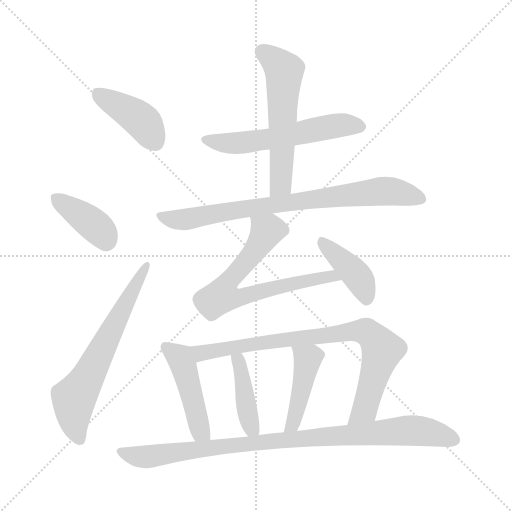
t = 0.00 s
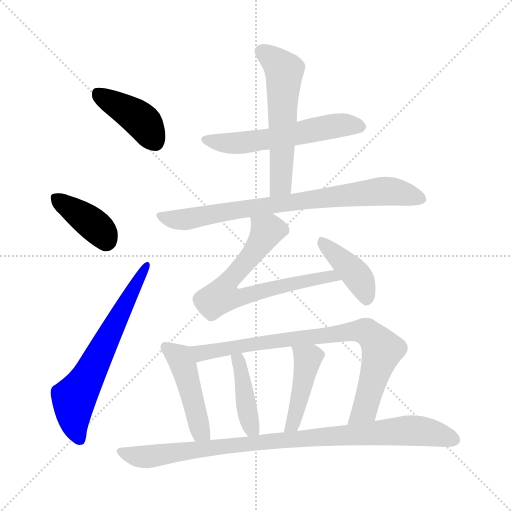
t = 1.87 s
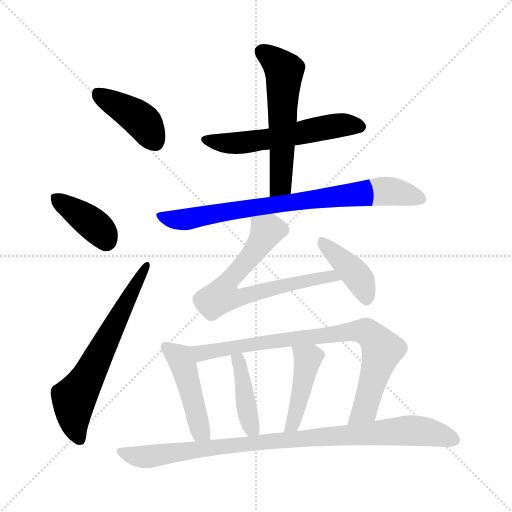
t = 3.75 s
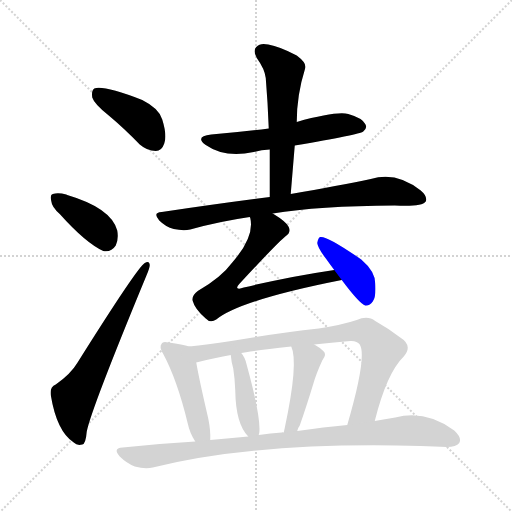
t = 5.62 s
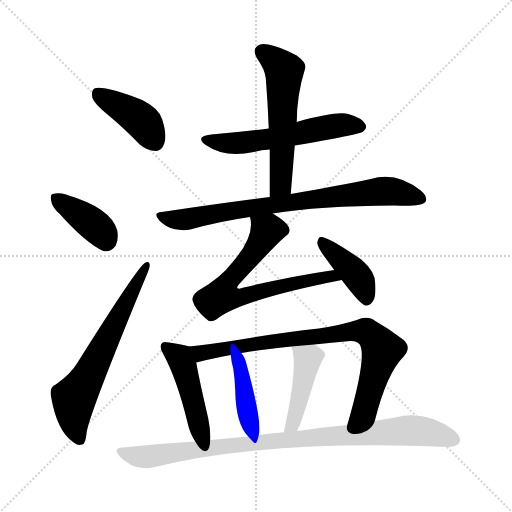
t = 7.49 s
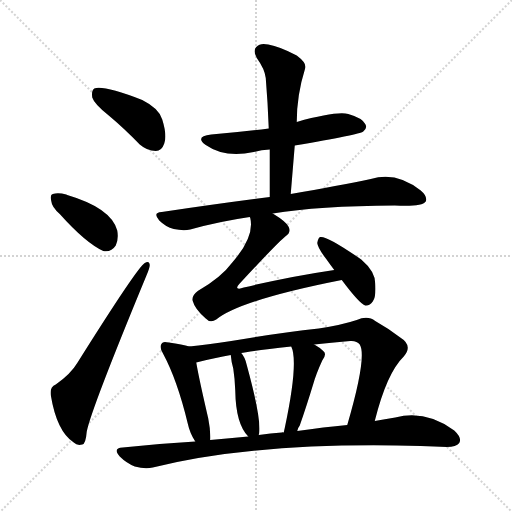
t = 9.36 s

The animated SVG that drew these frames (rendered in a browser with its animation timeline set to each time). Animation: 13 CSS @keyframes rules; one cycle of 9.36 s.

<svg version="1.1" viewBox="0 0 1024 1024" xmlns="http://www.w3.org/2000/svg">
  <g stroke="lightgray" stroke-dasharray="1,1" stroke-width="1" transform="scale(4, 4)">
    <line x1="0" y1="0" x2="256" y2="256"></line>
    <line x1="256" y1="0" x2="0" y2="256"></line>
    <line x1="128" y1="0" x2="128" y2="256"></line>
    <line x1="0" y1="128" x2="256" y2="128"></line>
  </g>
<g transform="scale(1, -1) translate(0, -900)">
   <style type="text/css">
    @keyframes keyframes0 {
      from {
       stroke: blue;
       stroke-dashoffset: 413;
       stroke-width: 128;
       }
       57% {
       animation-timing-function: step-end;
       stroke: blue;
       stroke-dashoffset: 0;
       stroke-width: 128;
       }
       to {
       stroke: black;
       stroke-width: 1024;
       }
       }
       #make-me-a-hanzi-animation-0 {
         animation: keyframes0 0.586100s both;
         animation-delay: 0.000000s;
         animation-timing-function: linear;
       }
    @keyframes keyframes1 {
      from {
       stroke: blue;
       stroke-dashoffset: 387;
       stroke-width: 128;
       }
       56% {
       animation-timing-function: step-end;
       stroke: blue;
       stroke-dashoffset: 0;
       stroke-width: 128;
       }
       to {
       stroke: black;
       stroke-width: 1024;
       }
       }
       #make-me-a-hanzi-animation-1 {
         animation: keyframes1 0.564941s both;
         animation-delay: 0.586100s;
         animation-timing-function: linear;
       }
    @keyframes keyframes2 {
      from {
       stroke: blue;
       stroke-dashoffset: 642;
       stroke-width: 128;
       }
       68% {
       animation-timing-function: step-end;
       stroke: blue;
       stroke-dashoffset: 0;
       stroke-width: 128;
       }
       to {
       stroke: black;
       stroke-width: 1024;
       }
       }
       #make-me-a-hanzi-animation-2 {
         animation: keyframes2 0.772461s both;
         animation-delay: 1.151042s;
         animation-timing-function: linear;
       }
    @keyframes keyframes3 {
      from {
       stroke: blue;
       stroke-dashoffset: 565;
       stroke-width: 128;
       }
       65% {
       animation-timing-function: step-end;
       stroke: blue;
       stroke-dashoffset: 0;
       stroke-width: 128;
       }
       to {
       stroke: black;
       stroke-width: 1024;
       }
       }
       #make-me-a-hanzi-animation-3 {
         animation: keyframes3 0.709798s both;
         animation-delay: 1.923503s;
         animation-timing-function: linear;
       }
    @keyframes keyframes4 {
      from {
       stroke: blue;
       stroke-dashoffset: 563;
       stroke-width: 128;
       }
       65% {
       animation-timing-function: step-end;
       stroke: blue;
       stroke-dashoffset: 0;
       stroke-width: 128;
       }
       to {
       stroke: black;
       stroke-width: 1024;
       }
       }
       #make-me-a-hanzi-animation-4 {
         animation: keyframes4 0.708171s both;
         animation-delay: 2.633301s;
         animation-timing-function: linear;
       }
    @keyframes keyframes5 {
      from {
       stroke: blue;
       stroke-dashoffset: 785;
       stroke-width: 128;
       }
       72% {
       animation-timing-function: step-end;
       stroke: blue;
       stroke-dashoffset: 0;
       stroke-width: 128;
       }
       to {
       stroke: black;
       stroke-width: 1024;
       }
       }
       #make-me-a-hanzi-animation-5 {
         animation: keyframes5 0.888835s both;
         animation-delay: 3.341471s;
         animation-timing-function: linear;
       }
    @keyframes keyframes6 {
      from {
       stroke: blue;
       stroke-dashoffset: 686;
       stroke-width: 128;
       }
       69% {
       animation-timing-function: step-end;
       stroke: blue;
       stroke-dashoffset: 0;
       stroke-width: 128;
       }
       to {
       stroke: black;
       stroke-width: 1024;
       }
       }
       #make-me-a-hanzi-animation-6 {
         animation: keyframes6 0.808268s both;
         animation-delay: 4.230306s;
         animation-timing-function: linear;
       }
    @keyframes keyframes7 {
      from {
       stroke: blue;
       stroke-dashoffset: 407;
       stroke-width: 128;
       }
       57% {
       animation-timing-function: step-end;
       stroke: blue;
       stroke-dashoffset: 0;
       stroke-width: 128;
       }
       to {
       stroke: black;
       stroke-width: 1024;
       }
       }
       #make-me-a-hanzi-animation-7 {
         animation: keyframes7 0.581217s both;
         animation-delay: 5.038574s;
         animation-timing-function: linear;
       }
    @keyframes keyframes8 {
      from {
       stroke: blue;
       stroke-dashoffset: 460;
       stroke-width: 128;
       }
       60% {
       animation-timing-function: step-end;
       stroke: blue;
       stroke-dashoffset: 0;
       stroke-width: 128;
       }
       to {
       stroke: black;
       stroke-width: 1024;
       }
       }
       #make-me-a-hanzi-animation-8 {
         animation: keyframes8 0.624349s both;
         animation-delay: 5.619792s;
         animation-timing-function: linear;
       }
    @keyframes keyframes9 {
      from {
       stroke: blue;
       stroke-dashoffset: 816;
       stroke-width: 128;
       }
       73% {
       animation-timing-function: step-end;
       stroke: blue;
       stroke-dashoffset: 0;
       stroke-width: 128;
       }
       to {
       stroke: black;
       stroke-width: 1024;
       }
       }
       #make-me-a-hanzi-animation-9 {
         animation: keyframes9 0.914062s both;
         animation-delay: 6.244141s;
         animation-timing-function: linear;
       }
    @keyframes keyframes10 {
      from {
       stroke: blue;
       stroke-dashoffset: 416;
       stroke-width: 128;
       }
       58% {
       animation-timing-function: step-end;
       stroke: blue;
       stroke-dashoffset: 0;
       stroke-width: 128;
       }
       to {
       stroke: black;
       stroke-width: 1024;
       }
       }
       #make-me-a-hanzi-animation-10 {
         animation: keyframes10 0.588542s both;
         animation-delay: 7.158203s;
         animation-timing-function: linear;
       }
    @keyframes keyframes11 {
      from {
       stroke: blue;
       stroke-dashoffset: 442;
       stroke-width: 128;
       }
       59% {
       animation-timing-function: step-end;
       stroke: blue;
       stroke-dashoffset: 0;
       stroke-width: 128;
       }
       to {
       stroke: black;
       stroke-width: 1024;
       }
       }
       #make-me-a-hanzi-animation-11 {
         animation: keyframes11 0.609701s both;
         animation-delay: 7.746745s;
         animation-timing-function: linear;
       }
    @keyframes keyframes12 {
      from {
       stroke: blue;
       stroke-dashoffset: 928;
       stroke-width: 128;
       }
       75% {
       animation-timing-function: step-end;
       stroke: blue;
       stroke-dashoffset: 0;
       stroke-width: 128;
       }
       to {
       stroke: black;
       stroke-width: 1024;
       }
       }
       #make-me-a-hanzi-animation-12 {
         animation: keyframes12 1.005208s both;
         animation-delay: 8.356445s;
         animation-timing-function: linear;
       }
</style>
<path d="M 217.5 669.0 Q 247.5 644.0 279.5 611.0 Q 294.5 598.0 311.5 598.0 Q 323.5 598.0 328.5 613.0 Q 334.5 629.0 324.5 661.0 Q 318.5 683.0 284.5 700.0 Q 206.5 730.0 188.5 723.0 Q 182.5 719.0 184.5 705.0 Q 188.5 692.0 217.5 669.0 Z" fill="lightgray"></path> 
<path d="M 119.5 472.0 Q 171.5 414.0 206.5 398.0 Q 222.5 395.0 231.5 409.0 Q 237.5 422.0 234.5 439.0 Q 222.5 484.0 134.5 510.0 Q 133.5 511.0 132.5 511.0 Q 116.5 515.0 105.5 512.0 Q 99.5 511.0 102.5 498.0 Q 103.5 486.0 119.5 472.0 Z" fill="lightgray"></path> 
<path d="M 111.5 131.0 Q 99.5 127.0 101.5 110.0 Q 113.5 37.0 147.5 15.0 Q 154.5 8.0 164.5 11.0 Q 171.5 12.0 173.5 37.0 Q 182.5 82.0 292.5 348.0 Q 299.5 364.0 299.5 370.0 Q 298.5 380.0 289.5 374.0 Q 274.5 365.0 154.5 174.0 Q 141.5 152.0 111.5 131.0 Z" fill="lightgray"></path> 
<path d="M 589.5 609.0 Q 718.5 631.0 726.5 637.0 Q 735.5 644.0 730.5 652.0 Q 724.5 664.0 696.5 672.0 Q 672.5 678.0 593.5 656.0 L 537.5 643.0 Q 483.5 636.0 422.5 631.0 Q 388.5 627.0 411.5 610.0 Q 450.5 583.0 507.5 596.0 Q 522.5 600.0 539.5 601.0 L 589.5 609.0 Z" fill="lightgray"></path> 
<path d="M 581.5 512.0 Q 585.5 561.0 589.5 609.0 L 593.5 656.0 Q 593.5 710.0 610.5 764.0 Q 613.5 774.0 593.5 789.0 Q 559.5 807.0 536.5 811.0 Q 520.5 815.0 512.5 806.0 Q 505.5 799.0 513.5 784.0 Q 529.5 762.0 531.5 744.0 Q 535.5 696.0 537.5 643.0 L 539.5 601.0 Q 539.5 556.0 539.5 506.0 C 539.5 476.0 579.5 482.0 581.5 512.0 Z" fill="lightgray"></path> 
<path d="M 545.5 473.0 Q 636.5 488.0 789.5 489.0 Q 843.5 486.0 851.5 497.0 Q 855.5 507.0 841.5 519.0 Q 792.5 558.0 741.5 542.0 Q 678.5 529.0 581.5 512.0 L 539.5 506.0 Q 437.5 493.0 323.5 476.0 Q 304.5 475.0 318.5 459.0 Q 331.5 446.0 347.5 442.0 Q 366.5 438.0 380.5 441.0 Q 437.5 457.0 499.5 466.0 L 545.5 473.0 Z" fill="lightgray"></path> 
<path d="M 668.5 360.0 Q 580.5 347.0 487.5 325.0 Q 477.5 321.0 474.5 324.0 Q 473.5 327.0 478.5 332.0 Q 554.5 414.0 570.5 427.0 Q 582.5 434.0 577.5 446.0 Q 573.5 456.0 545.5 473.0 C 520.5 489.0 494.5 496.0 499.5 466.0 L 500.5 464.0 Q 509.5 427.0 464.5 375.0 Q 442.5 345.0 395.5 318.0 Q 382.5 308.0 385.5 298.0 Q 389.5 282.0 411.5 263.0 Q 420.5 253.0 432.5 261.0 Q 480.5 300.0 683.5 340.0 C 712.5 346.0 698.5 365.0 668.5 360.0 Z" fill="lightgray"></path> 
<path d="M 683.5 340.0 Q 719.5 292.0 730.5 289.0 Q 739.5 288.0 745.5 297.0 Q 752.5 307.0 750.5 333.0 Q 750.5 357.0 722.5 381.0 Q 653.5 429.0 640.5 426.0 Q 636.5 425.0 634.5 414.0 Q 635.5 404.0 652.5 382.0 Q 659.5 372.0 668.5 360.0 L 683.5 340.0 Z" fill="lightgray"></path> 
<path d="M 378.5 207.0 Q 365.5 211.0 337.5 215.0 Q 325.5 218.0 323.5 213.0 Q 317.5 206.0 326.5 192.0 Q 354.5 140.0 375.5 53.0 Q 379.5 34.0 390.5 17.0 C 405.5 -9.0 419.5 -10.0 420.5 20.0 Q 421.5 38.0 416.5 63.0 Q 397.5 145.0 392.5 175.0 C 387.5 205.0 387.5 205.0 378.5 207.0 Z" fill="lightgray"></path> 
<path d="M 749.5 58.0 Q 773.5 154.0 807.5 187.0 Q 826.5 209.0 800.5 225.0 Q 775.5 244.0 750.5 258.0 Q 735.5 270.0 713.5 260.0 Q 683.5 250.0 637.5 243.0 Q 555.5 234.0 462.5 218.0 Q 413.5 211.0 378.5 207.0 C 348.5 203.0 363.5 168.0 392.5 175.0 Q 431.5 185.0 461.5 190.0 L 482.5 194.0 Q 491.5 197.0 582.5 207.0 L 628.5 211.0 Q 661.5 215.0 700.5 218.0 Q 713.5 219.0 719.5 211.0 Q 734.5 187.0 694.5 50.0 C 686.5 21.0 741.5 29.0 749.5 58.0 Z" fill="lightgray"></path> 
<path d="M 517.5 30.0 Q 517.5 31.0 518.5 34.0 Q 522.5 64.0 493.5 170.0 Q 490.5 185.0 482.5 194.0 C 464.5 218.0 458.5 220.0 461.5 190.0 Q 462.5 177.0 466.5 163.0 Q 469.5 144.0 470.5 119.0 Q 471.5 52.0 496.5 27.0 C 512.5 9.0 512.5 9.0 517.5 30.0 Z" fill="lightgray"></path> 
<path d="M 594.5 38.0 Q 595.5 44.0 599.5 49.0 Q 612.5 86.0 626.5 132.0 Q 632.5 153.0 644.5 179.0 Q 654.5 192.0 646.5 198.0 Q 639.5 205.0 628.5 211.0 C 602.5 226.0 572.5 235.0 582.5 207.0 Q 597.5 176.0 569.5 44.0 Q 568.5 40.0 567.5 35.0 C 561.5 6.0 585.5 9.0 594.5 38.0 Z" fill="lightgray"></path> 
<path d="M 390.5 17.0 Q 320.5 13.0 245.5 5.0 Q 224.5 4.0 239.5 -13.0 Q 252.5 -26.0 269.5 -33.0 Q 290.5 -39.0 305.5 -35.0 Q 512.5 17.0 841.5 8.0 Q 869.5 7.0 893.5 6.0 Q 912.5 6.0 918.5 14.0 Q 924.5 24.0 908.5 39.0 Q 851.5 81.0 790.5 65.0 Q 769.5 62.0 749.5 58.0 L 694.5 50.0 Q 648.5 46.0 594.5 38.0 L 567.5 35.0 Q 564.5 36.0 563.5 35.0 Q 541.5 34.0 517.5 30.0 L 496.5 27.0 Q 459.5 24.0 420.5 20.0 L 390.5 17.0 Z" fill="lightgray"></path> 
      <clipPath id="make-me-a-hanzi-clip-0">
      <path d="M 217.5 669.0 Q 247.5 644.0 279.5 611.0 Q 294.5 598.0 311.5 598.0 Q 323.5 598.0 328.5 613.0 Q 334.5 629.0 324.5 661.0 Q 318.5 683.0 284.5 700.0 Q 206.5 730.0 188.5 723.0 Q 182.5 719.0 184.5 705.0 Q 188.5 692.0 217.5 669.0 Z" fill="lightgray"></path>
      </clipPath>
      <path clip-path="url(#make-me-a-hanzi-clip-0)" d="M 193.5 716.0 L 283.5 659.0 L 310.5 616.0 " fill="none" id="make-me-a-hanzi-animation-0" stroke-dasharray="285 570" stroke-linecap="round"></path>

      <clipPath id="make-me-a-hanzi-clip-1">
      <path d="M 119.5 472.0 Q 171.5 414.0 206.5 398.0 Q 222.5 395.0 231.5 409.0 Q 237.5 422.0 234.5 439.0 Q 222.5 484.0 134.5 510.0 Q 133.5 511.0 132.5 511.0 Q 116.5 515.0 105.5 512.0 Q 99.5 511.0 102.5 498.0 Q 103.5 486.0 119.5 472.0 Z" fill="lightgray"></path>
      </clipPath>
      <path clip-path="url(#make-me-a-hanzi-clip-1)" d="M 112.5 503.0 L 188.5 450.0 L 211.5 419.0 " fill="none" id="make-me-a-hanzi-animation-1" stroke-dasharray="259 518" stroke-linecap="round"></path>

      <clipPath id="make-me-a-hanzi-clip-2">
      <path d="M 111.5 131.0 Q 99.5 127.0 101.5 110.0 Q 113.5 37.0 147.5 15.0 Q 154.5 8.0 164.5 11.0 Q 171.5 12.0 173.5 37.0 Q 182.5 82.0 292.5 348.0 Q 299.5 364.0 299.5 370.0 Q 298.5 380.0 289.5 374.0 Q 274.5 365.0 154.5 174.0 Q 141.5 152.0 111.5 131.0 Z" fill="lightgray"></path>
      </clipPath>
      <path clip-path="url(#make-me-a-hanzi-clip-2)" d="M 159.5 21.0 L 148.5 52.0 L 147.5 101.0 L 292.5 368.0 " fill="none" id="make-me-a-hanzi-animation-2" stroke-dasharray="514 1028" stroke-linecap="round"></path>

      <clipPath id="make-me-a-hanzi-clip-3">
      <path d="M 589.5 609.0 Q 718.5 631.0 726.5 637.0 Q 735.5 644.0 730.5 652.0 Q 724.5 664.0 696.5 672.0 Q 672.5 678.0 593.5 656.0 L 537.5 643.0 Q 483.5 636.0 422.5 631.0 Q 388.5 627.0 411.5 610.0 Q 450.5 583.0 507.5 596.0 Q 522.5 600.0 539.5 601.0 L 589.5 609.0 Z" fill="lightgray"></path>
      </clipPath>
      <path clip-path="url(#make-me-a-hanzi-clip-3)" d="M 414.5 622.0 L 457.5 613.0 L 495.5 615.0 L 674.5 649.0 L 719.5 647.0 " fill="none" id="make-me-a-hanzi-animation-3" stroke-dasharray="437 874" stroke-linecap="round"></path>

      <clipPath id="make-me-a-hanzi-clip-4">
      <path d="M 581.5 512.0 Q 585.5 561.0 589.5 609.0 L 593.5 656.0 Q 593.5 710.0 610.5 764.0 Q 613.5 774.0 593.5 789.0 Q 559.5 807.0 536.5 811.0 Q 520.5 815.0 512.5 806.0 Q 505.5 799.0 513.5 784.0 Q 529.5 762.0 531.5 744.0 Q 535.5 696.0 537.5 643.0 L 539.5 601.0 Q 539.5 556.0 539.5 506.0 C 539.5 476.0 579.5 482.0 581.5 512.0 Z" fill="lightgray"></path>
      </clipPath>
      <path clip-path="url(#make-me-a-hanzi-clip-4)" d="M 524.5 797.0 L 557.5 771.0 L 568.5 750.0 L 561.5 535.0 L 545.5 514.0 " fill="none" id="make-me-a-hanzi-animation-4" stroke-dasharray="435 870" stroke-linecap="round"></path>

      <clipPath id="make-me-a-hanzi-clip-5">
      <path d="M 545.5 473.0 Q 636.5 488.0 789.5 489.0 Q 843.5 486.0 851.5 497.0 Q 855.5 507.0 841.5 519.0 Q 792.5 558.0 741.5 542.0 Q 678.5 529.0 581.5 512.0 L 539.5 506.0 Q 437.5 493.0 323.5 476.0 Q 304.5 475.0 318.5 459.0 Q 331.5 446.0 347.5 442.0 Q 366.5 438.0 380.5 441.0 Q 437.5 457.0 499.5 466.0 L 545.5 473.0 Z" fill="lightgray"></path>
      </clipPath>
      <path clip-path="url(#make-me-a-hanzi-clip-5)" d="M 320.5 468.0 L 372.5 461.0 L 592.5 498.0 L 765.5 518.0 L 843.5 502.0 " fill="none" id="make-me-a-hanzi-animation-5" stroke-dasharray="657 1314" stroke-linecap="round"></path>

      <clipPath id="make-me-a-hanzi-clip-6">
      <path d="M 668.5 360.0 Q 580.5 347.0 487.5 325.0 Q 477.5 321.0 474.5 324.0 Q 473.5 327.0 478.5 332.0 Q 554.5 414.0 570.5 427.0 Q 582.5 434.0 577.5 446.0 Q 573.5 456.0 545.5 473.0 C 520.5 489.0 494.5 496.0 499.5 466.0 L 500.5 464.0 Q 509.5 427.0 464.5 375.0 Q 442.5 345.0 395.5 318.0 Q 382.5 308.0 385.5 298.0 Q 389.5 282.0 411.5 263.0 Q 420.5 253.0 432.5 261.0 Q 480.5 300.0 683.5 340.0 C 712.5 346.0 698.5 365.0 668.5 360.0 Z" fill="lightgray"></path>
      </clipPath>
      <path clip-path="url(#make-me-a-hanzi-clip-6)" d="M 509.5 460.0 L 534.5 438.0 L 446.5 320.0 L 443.5 308.0 L 472.5 304.0 L 662.5 348.0 L 671.5 339.0 " fill="none" id="make-me-a-hanzi-animation-6" stroke-dasharray="558 1116" stroke-linecap="round"></path>

      <clipPath id="make-me-a-hanzi-clip-7">
      <path d="M 683.5 340.0 Q 719.5 292.0 730.5 289.0 Q 739.5 288.0 745.5 297.0 Q 752.5 307.0 750.5 333.0 Q 750.5 357.0 722.5 381.0 Q 653.5 429.0 640.5 426.0 Q 636.5 425.0 634.5 414.0 Q 635.5 404.0 652.5 382.0 Q 659.5 372.0 668.5 360.0 L 683.5 340.0 Z" fill="lightgray"></path>
      </clipPath>
      <path clip-path="url(#make-me-a-hanzi-clip-7)" d="M 642.5 417.0 L 720.5 340.0 L 732.5 300.0 " fill="none" id="make-me-a-hanzi-animation-7" stroke-dasharray="279 558" stroke-linecap="round"></path>

      <clipPath id="make-me-a-hanzi-clip-8">
      <path d="M 378.5 207.0 Q 365.5 211.0 337.5 215.0 Q 325.5 218.0 323.5 213.0 Q 317.5 206.0 326.5 192.0 Q 354.5 140.0 375.5 53.0 Q 379.5 34.0 390.5 17.0 C 405.5 -9.0 419.5 -10.0 420.5 20.0 Q 421.5 38.0 416.5 63.0 Q 397.5 145.0 392.5 175.0 C 387.5 205.0 387.5 205.0 378.5 207.0 Z" fill="lightgray"></path>
      </clipPath>
      <path clip-path="url(#make-me-a-hanzi-clip-8)" d="M 331.5 206.0 L 359.5 185.0 L 366.5 170.0 L 399.5 42.0 L 412.5 26.0 " fill="none" id="make-me-a-hanzi-animation-8" stroke-dasharray="332 664" stroke-linecap="round"></path>

      <clipPath id="make-me-a-hanzi-clip-9">
      <path d="M 749.5 58.0 Q 773.5 154.0 807.5 187.0 Q 826.5 209.0 800.5 225.0 Q 775.5 244.0 750.5 258.0 Q 735.5 270.0 713.5 260.0 Q 683.5 250.0 637.5 243.0 Q 555.5 234.0 462.5 218.0 Q 413.5 211.0 378.5 207.0 C 348.5 203.0 363.5 168.0 392.5 175.0 Q 431.5 185.0 461.5 190.0 L 482.5 194.0 Q 491.5 197.0 582.5 207.0 L 628.5 211.0 Q 661.5 215.0 700.5 218.0 Q 713.5 219.0 719.5 211.0 Q 734.5 187.0 694.5 50.0 C 686.5 21.0 741.5 29.0 749.5 58.0 Z" fill="lightgray"></path>
      </clipPath>
      <path clip-path="url(#make-me-a-hanzi-clip-9)" d="M 385.5 203.0 L 401.5 194.0 L 561.5 220.0 L 698.5 237.0 L 732.5 236.0 L 764.5 200.0 L 728.5 81.0 L 699.5 61.0 " fill="none" id="make-me-a-hanzi-animation-9" stroke-dasharray="688 1376" stroke-linecap="round"></path>

      <clipPath id="make-me-a-hanzi-clip-10">
      <path d="M 517.5 30.0 Q 517.5 31.0 518.5 34.0 Q 522.5 64.0 493.5 170.0 Q 490.5 185.0 482.5 194.0 C 464.5 218.0 458.5 220.0 461.5 190.0 Q 462.5 177.0 466.5 163.0 Q 469.5 144.0 470.5 119.0 Q 471.5 52.0 496.5 27.0 C 512.5 9.0 512.5 9.0 517.5 30.0 Z" fill="lightgray"></path>
      </clipPath>
      <path clip-path="url(#make-me-a-hanzi-clip-10)" d="M 468.5 184.0 L 476.5 179.0 L 484.5 155.0 L 494.5 75.0 L 500.5 50.0 L 511.5 34.0 " fill="none" id="make-me-a-hanzi-animation-10" stroke-dasharray="288 576" stroke-linecap="round"></path>

      <clipPath id="make-me-a-hanzi-clip-11">
      <path d="M 594.5 38.0 Q 595.5 44.0 599.5 49.0 Q 612.5 86.0 626.5 132.0 Q 632.5 153.0 644.5 179.0 Q 654.5 192.0 646.5 198.0 Q 639.5 205.0 628.5 211.0 C 602.5 226.0 572.5 235.0 582.5 207.0 Q 597.5 176.0 569.5 44.0 Q 568.5 40.0 567.5 35.0 C 561.5 6.0 585.5 9.0 594.5 38.0 Z" fill="lightgray"></path>
      </clipPath>
      <path clip-path="url(#make-me-a-hanzi-clip-11)" d="M 590.5 206.0 L 615.5 182.0 L 588.5 60.0 L 573.5 38.0 " fill="none" id="make-me-a-hanzi-animation-11" stroke-dasharray="314 628" stroke-linecap="round"></path>

      <clipPath id="make-me-a-hanzi-clip-12">
      <path d="M 390.5 17.0 Q 320.5 13.0 245.5 5.0 Q 224.5 4.0 239.5 -13.0 Q 252.5 -26.0 269.5 -33.0 Q 290.5 -39.0 305.5 -35.0 Q 512.5 17.0 841.5 8.0 Q 869.5 7.0 893.5 6.0 Q 912.5 6.0 918.5 14.0 Q 924.5 24.0 908.5 39.0 Q 851.5 81.0 790.5 65.0 Q 769.5 62.0 749.5 58.0 L 694.5 50.0 Q 648.5 46.0 594.5 38.0 L 567.5 35.0 Q 564.5 36.0 563.5 35.0 Q 541.5 34.0 517.5 30.0 L 496.5 27.0 Q 459.5 24.0 420.5 20.0 L 390.5 17.0 Z" fill="lightgray"></path>
      </clipPath>
      <path clip-path="url(#make-me-a-hanzi-clip-12)" d="M 242.5 -4.0 L 290.5 -14.0 L 557.5 20.0 L 827.5 39.0 L 862.5 35.0 L 907.5 20.0 " fill="none" id="make-me-a-hanzi-animation-12" stroke-dasharray="800 1600" stroke-linecap="round"></path>

</g>
</svg>
